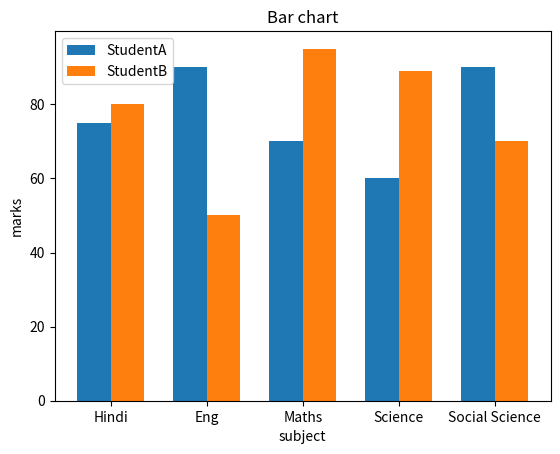

This figure's Python source:
# Bar chart
import matplotlib.pyplot as plt
import numpy as np
 
subject=['Hindi','Eng','Maths','Science','Social Science']
A=[75, 90, 70,60,90]
B=[80,50,95,89,70]
n=len(subject)
x=np.arange(n)
width=0.35 # Width of the bar
 
plt.bar(x-width/2,A,width)
plt.bar(x+width/2,B,width)
plt.xticks(x,subject)
plt.title('Bar chart')
plt.xlabel('subject')
plt.ylabel('marks')
plt.legend(['StudentA', 'StudentB'])